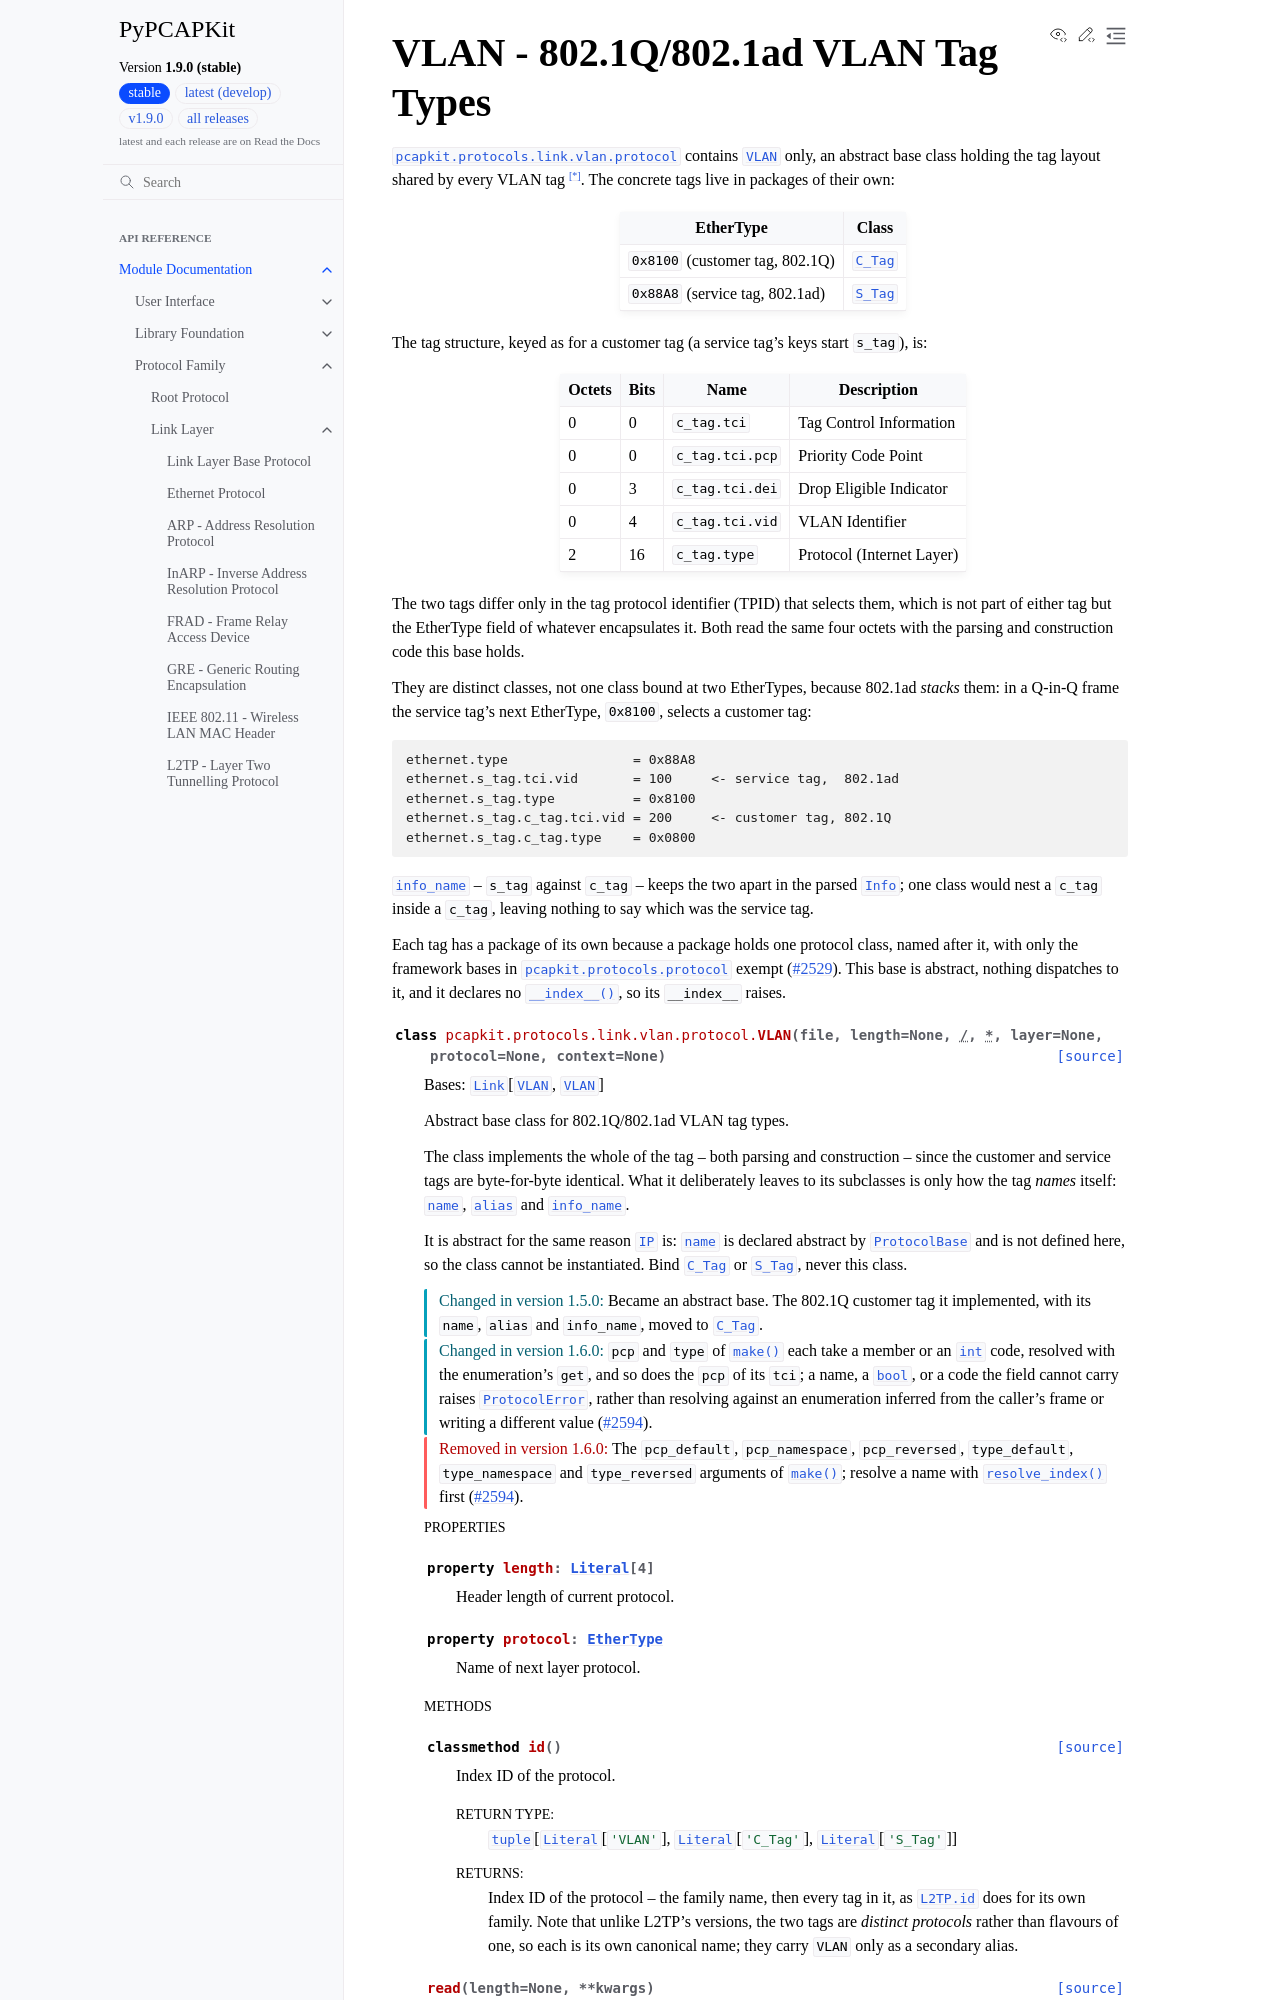

repository: JarryShaw/PyPCAPKit · page: pcapkit/protocols/link/vlan.html · generator: sphinx

VLAN - 802.1Q/802.1ad VLAN Tag Types
====================================

.. module:: pcapkit.protocols.link.vlan
.. module:: pcapkit.protocols.link.vlan.protocol

:mod:`pcapkit.protocols.link.vlan.protocol` contains
:class:`~pcapkit.protocols.link.vlan.protocol.VLAN` only, an abstract base class holding
the tag layout shared by every VLAN tag [*]_. The concrete tags live in
packages of their own:

.. list-table::
   :header-rows: 1

   * - EtherType
     - Class
   * - ``0x8100`` (customer tag, 802.1Q)
     - :class:`~pcapkit.protocols.link.c_tag.protocol.C_Tag`
   * - ``0x88A8`` (service tag, 802.1ad)
     - :class:`~pcapkit.protocols.link.s_tag.protocol.S_Tag`

The tag structure, keyed as for a customer tag (a service tag's keys start
``s_tag``), is:

======= ========= ====================== =============================
Octets      Bits        Name                    Description
======= ========= ====================== =============================
  0           0   ``c_tag.tci``             Tag Control Information
  0           0   ``c_tag.tci.pcp``         Priority Code Point
  0           3   ``c_tag.tci.dei``         Drop Eligible Indicator
  0           4   ``c_tag.tci.vid``         VLAN Identifier
  2          16   ``c_tag.type``            Protocol (Internet Layer)
======= ========= ====================== =============================
